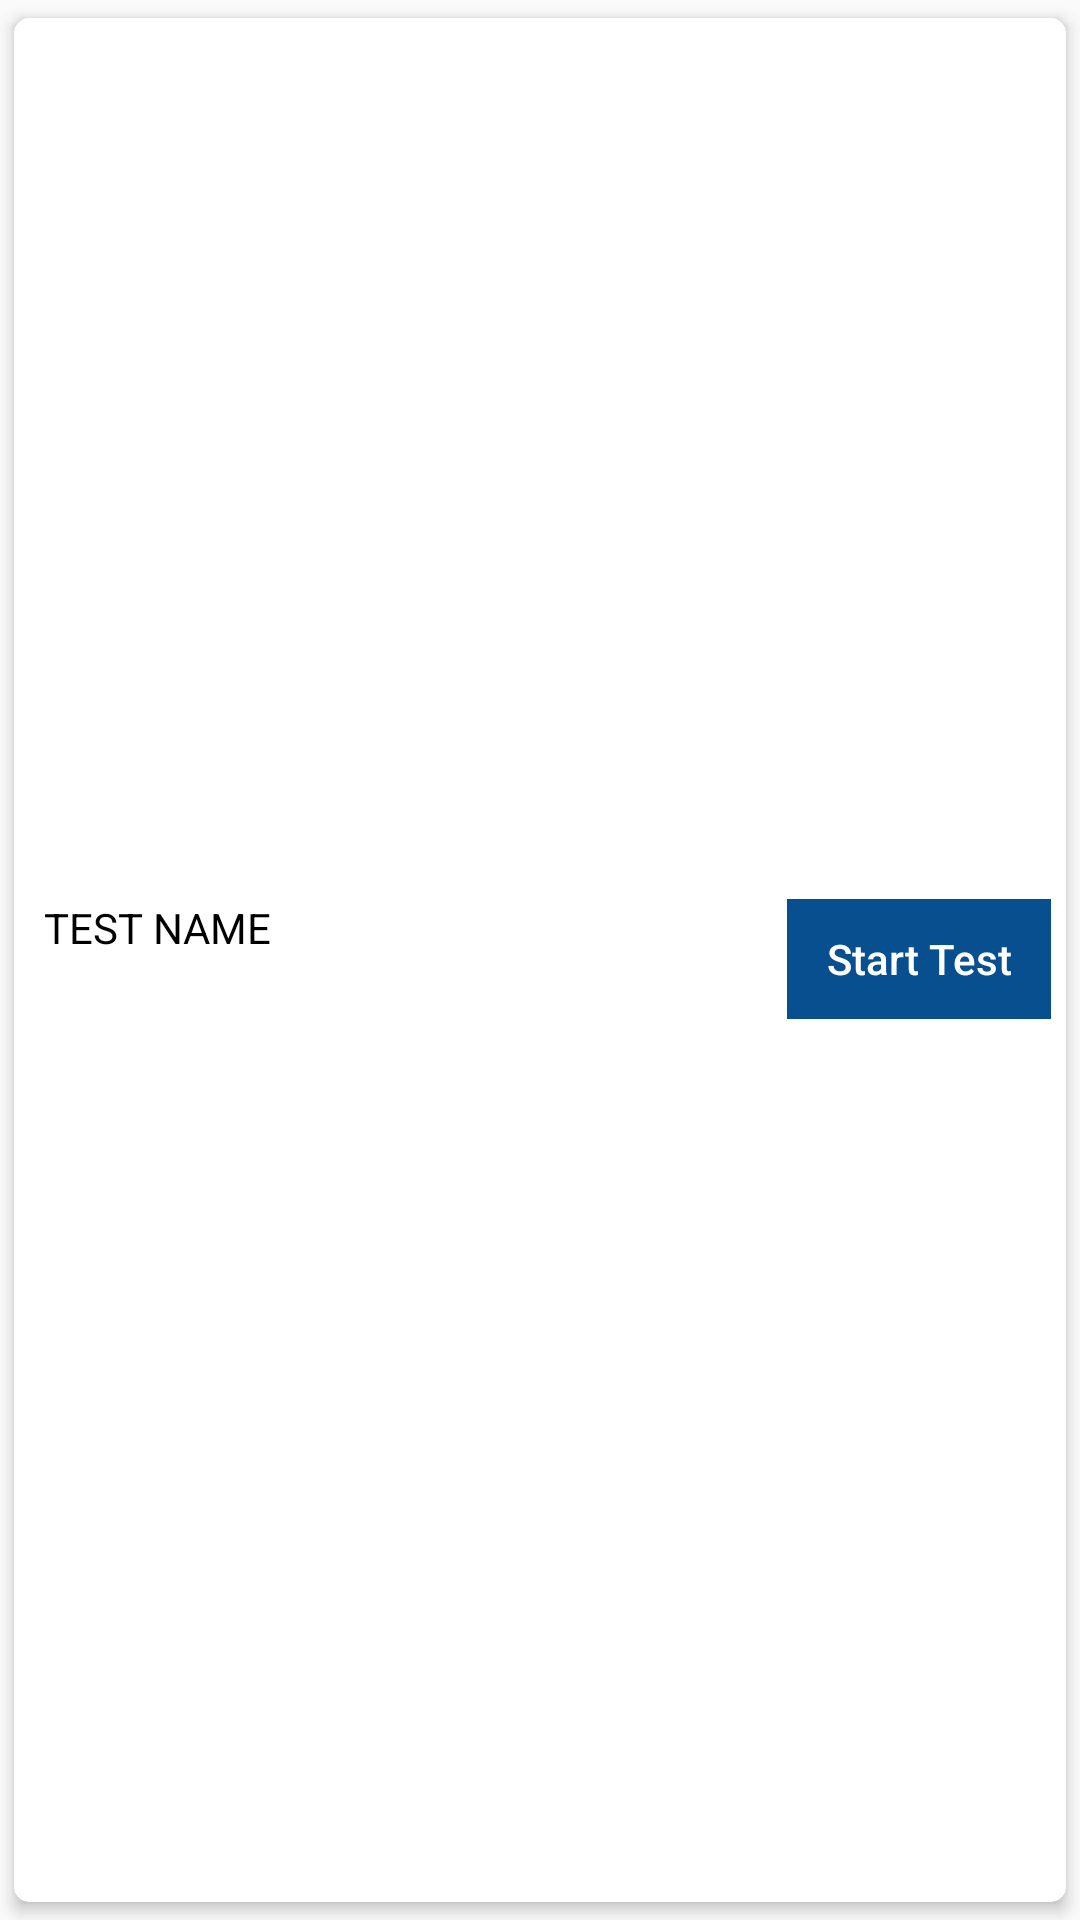

Here is an Android app screen rendered from its layout file. Give the layout XML and the strings, colors and styles it references.
<!-- AndroidManifest.xml: application theme AppTheme -->
<!-- res/layout/custom_free_test_bottom_layout.xml -->
<?xml version="1.0" encoding="utf-8"?>
<android.support.v7.widget.CardView xmlns:android="http://schemas.android.com/apk/res/android"
    android:layout_width="match_parent"
    android:layout_height="100dp"
    android:id="@+id/cardView"
    android:background="@color/white"
    xmlns:app="http://schemas.android.com/apk/res-auto"
    app:cardUseCompatPadding="true"
    app:cardElevation="3dp"
    app:cardCornerRadius="@dimen/spacing_5dp">

    <RelativeLayout
        android:layout_gravity="center"
        android:layout_width="match_parent"
        android:layout_height="wrap_content">
        <android.support.v7.widget.AppCompatImageView
            android:id="@+id/iv_lock"
            android:layout_centerVertical="true"
            android:layout_width="wrap_content"
            android:layout_height="wrap_content"
            android:layout_marginLeft="@dimen/spacing_5dp"
            android:layout_gravity="center"
            />
        <LinearLayout
            android:id="@+id/ll_free_test"
            android:layout_centerVertical="true"
            android:layout_toRightOf="@+id/iv_lock"
            android:layout_toLeftOf="@+id/ll_free_test_button"
            android:layout_marginLeft="@dimen/spacing_5dp"
            android:layout_width="wrap_content"
            android:layout_height="wrap_content"
            android:orientation="vertical">

            <TextView
                android:id="@+id/freeText"
                android:layout_width="wrap_content"
                android:layout_height="wrap_content"
                android:text="Test name"
                android:textAllCaps="true"
                android:textColor="@color/md_black_1000"
                android:textSize="@dimen/text_size_14" />

            <TextView
                android:layout_marginTop="@dimen/spacing_5dp"
                android:id="@+id/freeText_details"
                android:layout_width="wrap_content"
                android:layout_height="wrap_content"
                android:text=""
                android:textSize="@dimen/text_size_12"
                />

        </LinearLayout>
        <LinearLayout
            android:layout_marginRight="@dimen/spacing_5dp"
            android:id="@+id/ll_free_test_button"
            android:layout_centerVertical="true"
            android:layout_alignParentRight="true"
            android:layout_marginLeft="@dimen/spacing_5dp"
            android:layout_width="wrap_content"
            android:layout_height="wrap_content"
            android:orientation="vertical">

            <Button
                android:id="@+id/btn_start_quiz"
                android:layout_gravity="center"
                android:layout_width="wrap_content"
                android:padding="@dimen/margin_10"
                android:layout_height="@dimen/spacing_40dp"
                android:text="Start Test"
                android:layout_centerVertical="true"
                android:textAllCaps="false"
                android:textSize="@dimen/text_size_14"
                android:visibility="visible"
                android:textColor="@color/white"
                android:background="@color/colorAccent"/>

            <Button
                android:id="@+id/btn_resume_quiz"
                android:layout_gravity="center"
                android:layout_width="wrap_content"
                android:padding="@dimen/margin_10"
                android:layout_height="@dimen/spacing_40dp"
                android:text="Resume Test"
                android:layout_centerVertical="true"
                android:textAllCaps="false"
                android:textSize="@dimen/text_size_14"
                android:visibility="gone"
                android:textColor="@color/white"
                android:background="@color/planColor2"/>

        </LinearLayout>
    </RelativeLayout>


</android.support.v7.widget.CardView>
<!-- resources referenced by this layout -->
<resources>
  <color name="colorAccent">#074f8f</color>
  <color name="md_black_1000">#000000</color>
  <color name="planColor2">#F5FF6C27</color>
  <color name="white">#FFFFFF</color>
  <dimen name="margin_10">10dp</dimen>
  <dimen name="spacing_40dp">40dp</dimen>
  <dimen name="spacing_5dp">5dp</dimen>
  <dimen name="text_size_12">12sp</dimen>
  <dimen name="text_size_14">14sp</dimen>
  <style name="AppTheme" parent="Theme.AppCompat.Light.NoActionBar">
          
          <item name="colorPrimary">@color/colorPrimary</item>
          <item name="colorPrimaryDark">@color/colorPrimaryDark</item>
          <item name="colorAccent">@color/colorAccent</item>
      </style>
  <color name="colorPrimary">#074f8f</color>
  <color name="colorPrimaryDark">#043560</color>
</resources>
